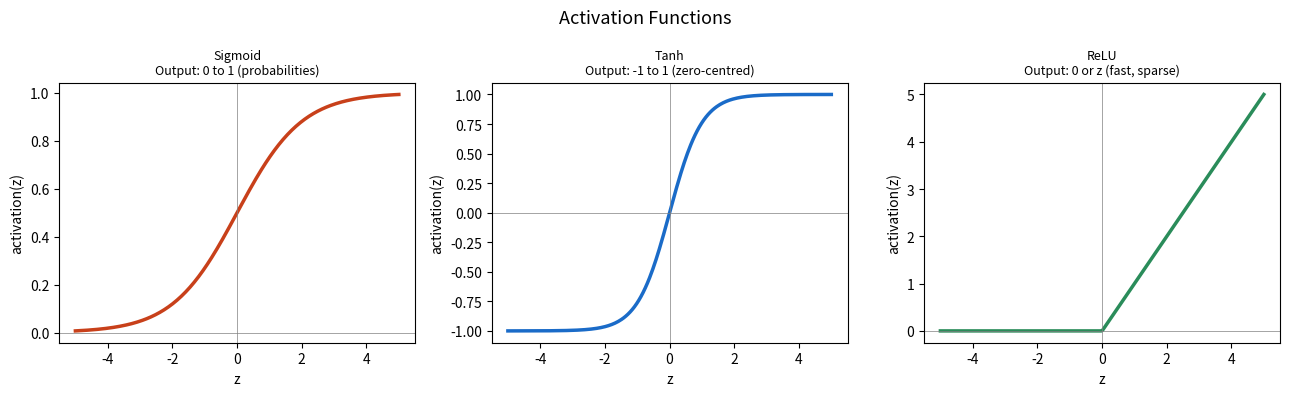
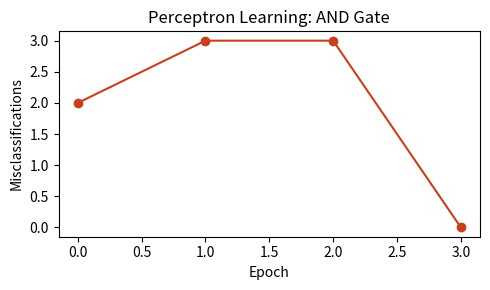
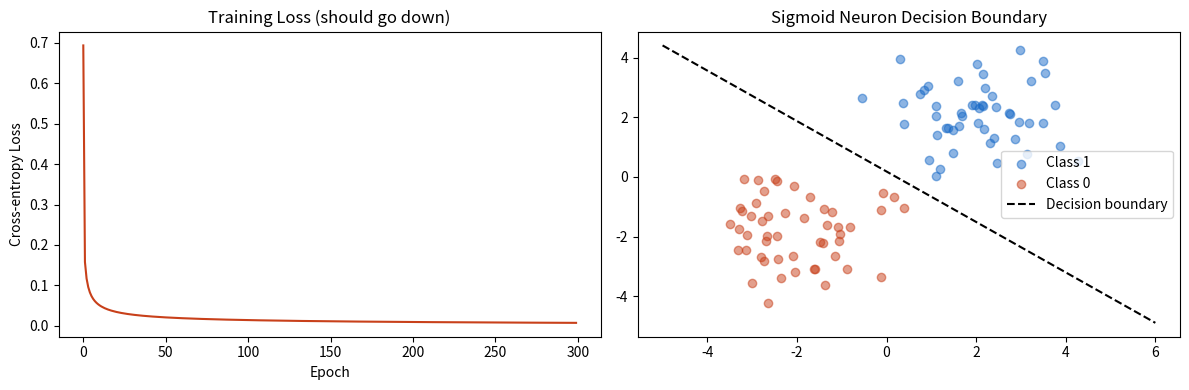

Recreate these plots in Python, in order.
# Install libraries (already in Colab — this is just a safety net)
!pip install numpy matplotlib --quiet

# numpy — fast maths and array operations (used in almost every AI project)
# "as np" is a shortcut so we can write np.array() instead of numpy.array()
import numpy as np

# matplotlib — for drawing charts and graphs
# "as plt" is a shortcut so we can write plt.plot() instead of matplotlib.pyplot.plot()
import matplotlib.pyplot as plt

# A neuron receives inputs, multiplies by weights, adds bias, then squashes
def sigmoid(z):
    return 1 / (1 + np.exp(-z))

def neuron(inputs, weights, bias, activation=sigmoid):
    """One artificial neuron."""
    z = np.dot(inputs, weights) + bias   # weighted sum
    return activation(z)                 # squash to output

# Example: predict if someone will click an ad
# inputs: [time_on_page(minutes), age, prev_purchases]
inputs  = np.array([3.5, 28, 2])
weights = np.array([0.8, -0.2, 1.1])     # learned during training
bias    = -1.5

raw_sum = np.dot(inputs, weights) + bias
output  = sigmoid(raw_sum)

print(f"Weighted sum (z) : {raw_sum:.3f}")
print(f"Sigmoid output   : {output:.3f}")
print(f"Prediction       : {'Will click' if output > 0.5 else 'Will not click'} ({output:.1%} probability)")

def relu(z):   return np.maximum(0, z)
def tanh(z):   return np.tanh(z)

z = np.linspace(-5, 5, 300)

fig, axes = plt.subplots(1, 3, figsize=(13, 4))

funcs = [
    (sigmoid, "Sigmoid",  "Output: 0 to 1 (probabilities)",    "#c8401a"),
    (tanh,    "Tanh",     "Output: -1 to 1 (zero-centred)",    "#1a6bc8"),
    (relu,    "ReLU",     "Output: 0 or z (fast, sparse)",     "#2a8c5a"),
]

for ax, (fn, name, note, color) in zip(axes, funcs):
    ax.plot(z, fn(z), color=color, linewidth=2.5)
    ax.axhline(0, color="grey", linewidth=0.5)
    ax.axvline(0, color="grey", linewidth=0.5)
    ax.set_title(f"{name}\n{note}", fontsize=9)
    ax.set_xlabel("z")
    ax.set_ylabel("activation(z)")

plt.suptitle("Activation Functions", fontsize=13)
plt.tight_layout()
plt.show()

# When to use which?
print("Which activation to use?")
print("  Hidden layers  -> ReLU (default), Leaky ReLU, GELU")
print("  Output (binary classification) -> Sigmoid")
print("  Output (multi-class)           -> Softmax")
print("  Output (regression)            -> None (linear)")

class Perceptron:
    """Single-layer linear classifier (Rosenblatt 1957).
    The simplest possible neural network — just one neuron with a step activation.
    """

    def __init__(self, n_features, lr=0.1):
        # Start weights at zero — one weight per input feature
        self.weights = np.zeros(n_features)
        self.bias    = 0.0    # bias shifts the decision boundary
        self.lr      = lr     # learning rate: how big a step to take when correcting mistakes

    def predict(self, X):
        # Calculate weighted sum + bias, then apply step function:
        # if result >= 0 → predict class 1, otherwise → predict class 0
        # astype(int) converts True/False to 1/0
        return (np.dot(X, self.weights) + self.bias >= 0).astype(int)

    def fit(self, X, y, epochs=20):
        history = []   # track number of errors each epoch
        for epoch in range(epochs):
            errors = 0
            # zip(X, y) pairs each input row with its correct label
            for xi, yi in zip(X, y):
                pred  = self.predict(xi)
                error = yi - pred          # 0 = correct, +1 = should be 1 but predicted 0, -1 = opposite
                # Perceptron learning rule: nudge weights in the direction that reduces the error
                self.weights += self.lr * error * xi
                self.bias    += self.lr * error
                errors += int(error != 0)  # count this as a mistake if error is not zero
            history.append(errors)
            if errors == 0:               # stop early if perfectly classified
                break
        return history


# Learn the AND gate
# AND is true only when BOTH inputs are 1
X_and = np.array([[0,0],[0,1],[1,0],[1,1]], dtype=float)
y_and = np.array([0,0,0,1])   # only [1,1] gives output 1

p = Perceptron(n_features=2, lr=0.1)
errors = p.fit(X_and, y_and, epochs=50)

print("AND Gate predictions:")
for xi, yi in zip(X_and, y_and):
    pred = p.predict(xi)
    print(f"  {int(xi[0])} AND {int(xi[1])} = {pred}  (true: {yi})  {'OK' if pred==yi else 'WRONG'}")

# Plot how the number of mistakes decreases over training epochs
plt.figure(figsize=(5, 3))
plt.plot(errors, marker="o", color="#c8401a")
plt.xlabel("Epoch")
plt.ylabel("Misclassifications")
plt.title("Perceptron Learning: AND Gate")
plt.tight_layout()
plt.show()

X_xor = np.array([[0,0],[0,1],[1,0],[1,1]], dtype=float)
y_xor = np.array([0,1,1,0])   # XOR is NOT linearly separable

p2 = Perceptron(n_features=2, lr=0.1)
errors_xor = p2.fit(X_xor, y_xor, epochs=100)

print("XOR Gate predictions:")
for xi, yi in zip(X_xor, y_xor):
    pred = p2.predict(xi)
    print(f"  {int(xi[0])} XOR {int(xi[1])} = {pred}  (true: {yi})  {'OK' if pred==yi else 'WRONG'}")

print("\nThe Perceptron CANNOT learn XOR — we need a multi-layer network.")
print("That's exactly what Lesson 4.2 covers!")

class SigmoidNeuron:
    """A single neuron with sigmoid activation trained using gradient descent.
    This is mathematically identical to logistic regression.
    """

    def __init__(self, n_features, lr=0.1):
        self.w  = np.zeros(n_features)  # weights, one per feature
        self.b  = 0.0                   # bias term
        self.lr = lr                    # learning rate

    def _sigmoid(self, z):
        # Squashes any number into the range 0 to 1 (used for probabilities)
        return 1 / (1 + np.exp(-z))

    def forward(self, X):
        # X @ self.w is matrix multiplication (same as np.dot)
        # This computes the weighted sum for every sample at once
        return self._sigmoid(X @ self.w + self.b)

    def fit(self, X, y, epochs=200):
        losses = []
        for _ in range(epochs):
            y_hat = self.forward(X)     # get current predictions (probabilities)

            # Cross-entropy loss: measures how wrong the predictions are
            # 1e-9 is a tiny number added to avoid log(0) which would cause an error
            loss = -np.mean(y * np.log(y_hat + 1e-9) + (1 - y) * np.log(1 - y_hat + 1e-9))

            # Calculate gradients (how much to adjust each weight)
            err = y_hat - y             # prediction error for each sample

            # X.T is the transpose of X (flips rows and columns)
            # Dividing by len(y) averages the gradient across all samples
            self.w -= self.lr * (X.T @ err) / len(y)
            self.b -= self.lr * err.mean()

            losses.append(loss)
        return losses

# --- Create a simple dataset ---
# np.random.seed(0) makes the random numbers the same every time you run this cell
np.random.seed(0)

# Two clusters of points — class 1 centred at (2,2), class 0 centred at (-2,-2)
X_pos = np.random.randn(50, 2) + [2, 2]    # 50 samples for class 1
X_neg = np.random.randn(50, 2) + [-2, -2]  # 50 samples for class 0

# np.vstack stacks the two arrays on top of each other (like stacking two tables of rows)
X_data = np.vstack([X_pos, X_neg])
y_data = np.array([1]*50 + [0]*50, dtype=float)  # labels: 50 ones then 50 zeros

# --- Train ---
sn = SigmoidNeuron(2, lr=0.5)
losses = sn.fit(X_data, y_data, epochs=300)

plt.figure(figsize=(12, 4))

# --- Plot 1: loss going down over time ---
plt.subplot(1, 2, 1)
plt.plot(losses, color="#c8401a")
plt.xlabel("Epoch")
plt.ylabel("Cross-entropy Loss")
plt.title("Training Loss (should go down)")

# --- Plot 2: decision boundary ---
plt.subplot(1, 2, 2)
plt.scatter(X_pos[:,0], X_pos[:,1], color="#1a6bc8", label="Class 1", alpha=0.5)
plt.scatter(X_neg[:,0], X_neg[:,1], color="#c8401a", label="Class 0", alpha=0.5)

# Draw the decision boundary line where the neuron is exactly 50/50 uncertain
# Equation: w0*x + w1*y + b = 0  →  y = -(w0*x + b) / w1
x_line = np.linspace(-5, 6, 100)
y_line = -(sn.w[0] * x_line + sn.b) / sn.w[1]
plt.plot(x_line, y_line, "k--", label="Decision boundary")
plt.legend()
plt.title("Sigmoid Neuron Decision Boundary")

plt.tight_layout()
plt.show()

# Accuracy: predict class 1 if probability > 0.5, otherwise class 0
preds = (sn.forward(X_data) > 0.5).astype(int)
print(f"Training accuracy: {(preds == y_data).mean():.1%}")
